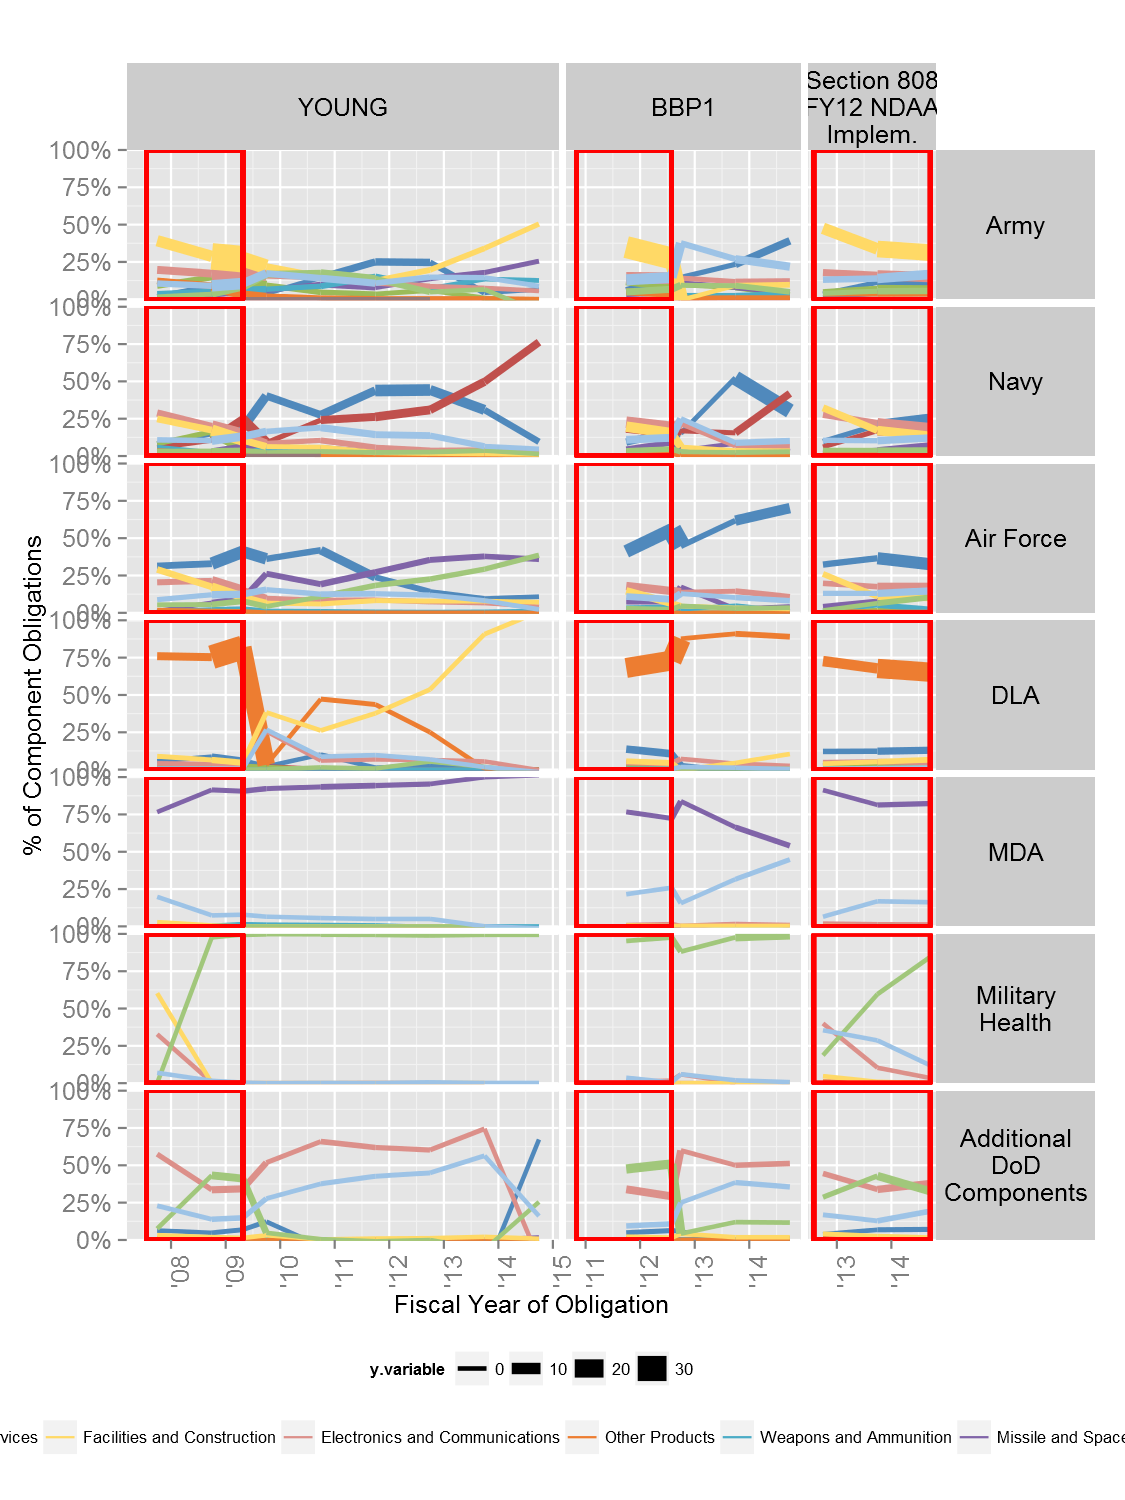

Values plotted in this chart, from the file beside it:
, Fiscal.Year, PlatformPortfolio.AnD, SubCustomer.component, ATLpolicy, Obligation.2014
1, 2007-09-30, Aircraft and Drones, Army, YOUNG, 0.4871
2, 2007-09-30, Aircraft and Drones, Navy, YOUNG, 1.076
3, 2007-09-30, Aircraft and Drones, Air Force, YOUNG, 3.307
4, 2007-09-30, Aircraft and Drones, DLA, YOUNG, 0.3691
5, 2007-09-30, Aircraft and Drones, Additional?DoD?Components, YOUNG, 0.122
6, 2007-09-30, Electronics and Communications, Army, YOUNG, 4.917
7, 2007-09-30, Electronics and Communications, Navy, YOUNG, 3.852
8, 2007-09-30, Electronics and Communications, Air Force, YOUNG, 2.157
9, 2007-09-30, Electronics and Communications, DLA, YOUNG, 0.2777
10, 2007-09-30, Electronics and Communications, MDA, YOUNG, 0.0002176
11, 2007-09-30, Electronics and Communications, Military?Health, YOUNG, 0.0003841
12, 2007-09-30, Electronics and Communications, Additional?DoD?Components, YOUNG, 1.107
13, 2007-09-30, Facilities and Construction, Army, YOUNG, 9.808
14, 2007-09-30, Facilities and Construction, Navy, YOUNG, 3.322
15, 2007-09-30, Facilities and Construction, Air Force, YOUNG, 3.065
16, 2007-09-30, Facilities and Construction, DLA, YOUNG, 0.5951
17, 2007-09-30, Facilities and Construction, MDA, YOUNG, 0.000914
18, 2007-09-30, Facilities and Construction, Military?Health, YOUNG, 0.000706
19, 2007-09-30, Facilities and Construction, Additional?DoD?Components, YOUNG, 0.06114
20, 2007-09-30, Land Vehicles, Army, YOUNG, 2.257
21, 2007-09-30, Land Vehicles, Navy, YOUNG, 1.093
22, 2007-09-30, Land Vehicles, Air Force, YOUNG, 0.1149
23, 2007-09-30, Land Vehicles, DLA, YOUNG, 0.1539
24, 2007-09-30, Land Vehicles, MDA, YOUNG, 2.83488607026602e-05
25, 2007-09-30, Land Vehicles, Additional?DoD?Components, YOUNG, 0.004391
26, 2007-09-30, Missile and Space Systems, Army, YOUNG, 0.4009
27, 2007-09-30, Missile and Space Systems, Navy, YOUNG, 0.1126
28, 2007-09-30, Missile and Space Systems, Air Force, YOUNG, 0.1145
29, 2007-09-30, Missile and Space Systems, DLA, YOUNG, 0.03967
30, 2007-09-30, Missile and Space Systems, MDA, YOUNG, 0.02462
31, 2007-09-30, Missile and Space Systems, Additional?DoD?Components, YOUNG, 0.0017
32, 2007-09-30, Other Products, Army, YOUNG, 3.085
33, 2007-09-30, Other Products, Navy, YOUNG, 0.4849
34, 2007-09-30, Other Products, Air Force, YOUNG, 0.1958
35, 2007-09-30, Other Products, DLA, YOUNG, 5.072
36, 2007-09-30, Other Products, Additional?DoD?Components, YOUNG, 0.02332
37, 2007-09-30, Other R&D and Knowledge Based, Army, YOUNG, 2.642
38, 2007-09-30, Other R&D and Knowledge Based, Navy, YOUNG, 1.449
39, 2007-09-30, Other R&D and Knowledge Based, Air Force, YOUNG, 0.9273
40, 2007-09-30, Other R&D and Knowledge Based, DLA, YOUNG, 0.04752
41, 2007-09-30, Other R&D and Knowledge Based, MDA, YOUNG, 0.006371
42, 2007-09-30, Other R&D and Knowledge Based, Military?Health, YOUNG, 8.13671568077225e-05
43, 2007-09-30, Other R&D and Knowledge Based, Additional?DoD?Components, YOUNG, 0.4406
44, 2007-09-30, Other Services, Army, YOUNG, 0.41
45, 2007-09-30, Other Services, Navy, YOUNG, 0.4392
46, 2007-09-30, Other Services, Air Force, YOUNG, 0.569
47, 2007-09-30, Other Services, DLA, YOUNG, 0.006233
48, 2007-09-30, Other Services, Military?Health, YOUNG, 0
49, 2007-09-30, Other Services, Additional?DoD?Components, YOUNG, 0.1451
50, 2007-09-30, Ships & Submarines, Army, YOUNG, 0.05093
51, 2007-09-30, Ships & Submarines, Navy, YOUNG, 0.739
52, 2007-09-30, Ships & Submarines, Air Force, YOUNG, 0.002615
53, 2007-09-30, Ships & Submarines, DLA, YOUNG, 0.08285
54, 2007-09-30, Ships & Submarines, Additional?DoD?Components, YOUNG, 0.0162
55, 2007-09-30, Unlabeled, Navy, YOUNG, 1.19616343023908e-05
56, 2007-09-30, Weapons and Ammunition, Army, YOUNG, 0.9582
57, 2007-09-30, Weapons and Ammunition, Navy, YOUNG, 0.7744
58, 2007-09-30, Weapons and Ammunition, Air Force, YOUNG, 0.09415
59, 2007-09-30, Weapons and Ammunition, DLA, YOUNG, 0.02975
60, 2007-09-30, Weapons and Ammunition, Additional?DoD?Components, YOUNG, 0.003875
... 487 more rows
